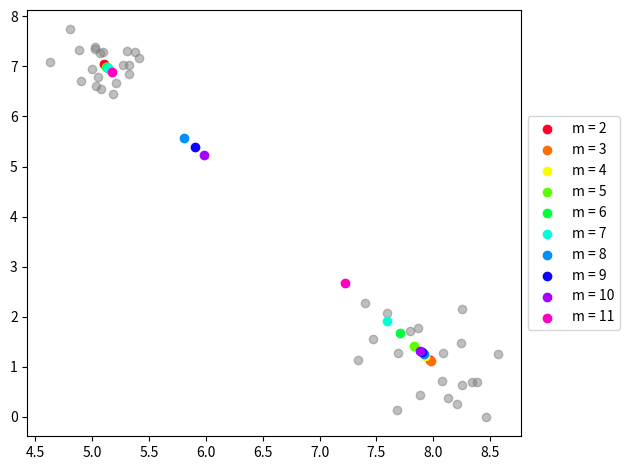

Write the Python code that produced this figure.
import numpy as np
import matplotlib.pyplot as plt
import pandas as pd

def rsserr(a,b):
    b = np.matrix(b)
    return (a[0,0]-b[0,0])**2 + (a[0,1]-b[0,1])**2

def u_clusters(data, v, m):
    U = np.zeros(data.shape)
    for i in range(data.shape[0]):
            U[i,0] = 1 / ((rsserr(data[i], v.iloc[0])) / (rsserr(data[i], v.iloc[0])) + (rsserr(data[i], v.iloc[0])) / (rsserr(data[i], v.iloc[1])))**(2/(m-1))
            U[i,1] = 1 - U[i,0]
    return U

def prototype_v(U, data):
    v = np.zeros((2,2))
    sum_xc1 = 0
    sum_xc2 = 0
    sum_yc1 = 0
    sum_yc2 = 0
    sum_c1 = 0
    sum_c2 = 0
    for i in range(data.shape[0]):
            sum_xc1 += U[i,0] * data[i,0]
            sum_yc1 += U[i,0] * data[i,1]
            sum_c1 += U[i,0]
            sum_xc2 += U[i,1] * data[i,0]
            sum_yc2 += U[i,1] * data[i,1]
            sum_c2 += U[i,1]
    v[0, 0] = sum_xc1 / sum_c1
    v[0, 1] = sum_yc1 / sum_c1
    v[1, 0] = sum_xc2 / sum_c2
    v[1, 1] = sum_yc2 / sum_c2
    v = pd.DataFrame(data=v, columns=['x', 'y'])
    return v

def quality(U_0, U_1):
    q = 0
    for k in range(U_0.shape[0]):
        q += np.abs(U_0[k,0] - U_1[k,0])
    return q

def C_means(data, C, m, eps):
    data_df = pd.DataFrame(data=data, columns=['x', 'y'])
    min_values = data_df.min()
    max_values = data_df.max()
    v_0 = np.random.uniform(low=min_values, high=max_values, size=(C, data_df.shape[1]))
    v_0 = pd.DataFrame(v_0, columns=['x', 'y'])
    U_0 = u_clusters(data, v_0, m)
    it = 0
    while True:
        it += 1
        v = prototype_v(U_0, data)
        U_1 = u_clusters(data, v, m)
        q = quality(U_0, U_1)
        if q <= eps:
            break
        else:
            U_0 = U_1
    return v, U_1, it
def main():
    data = [
        [4.62752830, 7.07828330],
        [5.09277850, 7.29750460],
        [5.05294280, 6.79229910],
        [5.20807690, 6.67230680],
        [5.18024740, 6.45782830],
        [5.30769090, 7.30586920],
        [5.31933720, 6.83899610],
        [4.88400300, 7.33065310],
        [5.32755900, 7.03480380],
        [5.03280360, 6.60466300],
        [5.37213600, 7.29227490],
        [5.41033940, 7.15924750],
        [5.27488080, 7.02720140],
        [4.89700880, 6.70802690],
        [5.07677620, 6.53975690],
        [5.02021540, 7.35118530],
        [5.06525010, 7.26764890],
        [4.80454950, 7.73982090],
        [5.02380450, 7.38074770],
        [4.99601510, 6.95003150],
        [8.46523080, -0.00291594],
        [8.07654330, 0.72304788],
        [7.40009720, 2.27199440],
        [7.69016020, 1.27905350],
        [8.08957240, 1.27957830],
        [7.59479030, 2.07079130],
        [7.88768460, 0.44438654],
        [8.38275350, 0.69348660],
        [8.21199060, 0.26213366],
        [7.86550940, 1.76837710],
        [8.25625730, 2.15477280],
        [7.79479590, 1.71182380],
        [7.67714750, 0.14355195],
        [8.24630840, 1.47685650],
        [8.34369430, 0.70301601],
        [7.34241200, 1.12931880],
        [8.25530740, 0.63634076],
        [7.46684790, 1.54736620],
        [8.13190080, 0.37510221],
        [8.57227460, 1.25078230]
    ]
    data = np.asmatrix(data)
    C = 2
    eps = 10 ** (-5)
    v = np.zeros([20, 2])
    it = list()
    for m in range(10):
        v_f, U_f, it_f = C_means(data, C, m+2, eps)
        v_f = np.array(v_f)
        v[2 * m, 0] = v_f[0, 0]
        v[2 * m, 1] = v_f[0, 1]
        v[2 * m + 1, 0] = v_f[1, 0]
        v[2 * m + 1, 1] = v_f[1, 1]
        it.append(it_f)
    print(v, '\nNumber of iterations:',it)
    fig, ax = plt.subplots()
    data_points = np.array(data)
    ax.scatter(data_points[:, 0], data_points[:, 1], color='gray', alpha=0.5)
    legend_labels = {}
    colors = plt.cm.gist_rainbow(np.linspace(0, 1, len(v) // 2))
    new_colors = np.repeat(colors, 2, axis=0)
    for i in range(0, len(v), 2):
        label = f"m = {i // 2 + 2}"
        if label not in legend_labels:
            ax.scatter(v[i:i + 2, 0], v[i:i + 2, 1], color=new_colors[i], label=label)
            legend_labels[label] = True
        else:
            ax.scatter(v[i:i + 2, 0], v[i:i + 2, 1], color=new_colors[i])
    ax.legend(loc='center left', bbox_to_anchor=(1, 0.5))
    plt.tight_layout()
    plt.show()

if __name__ == "__main__":
    main()
